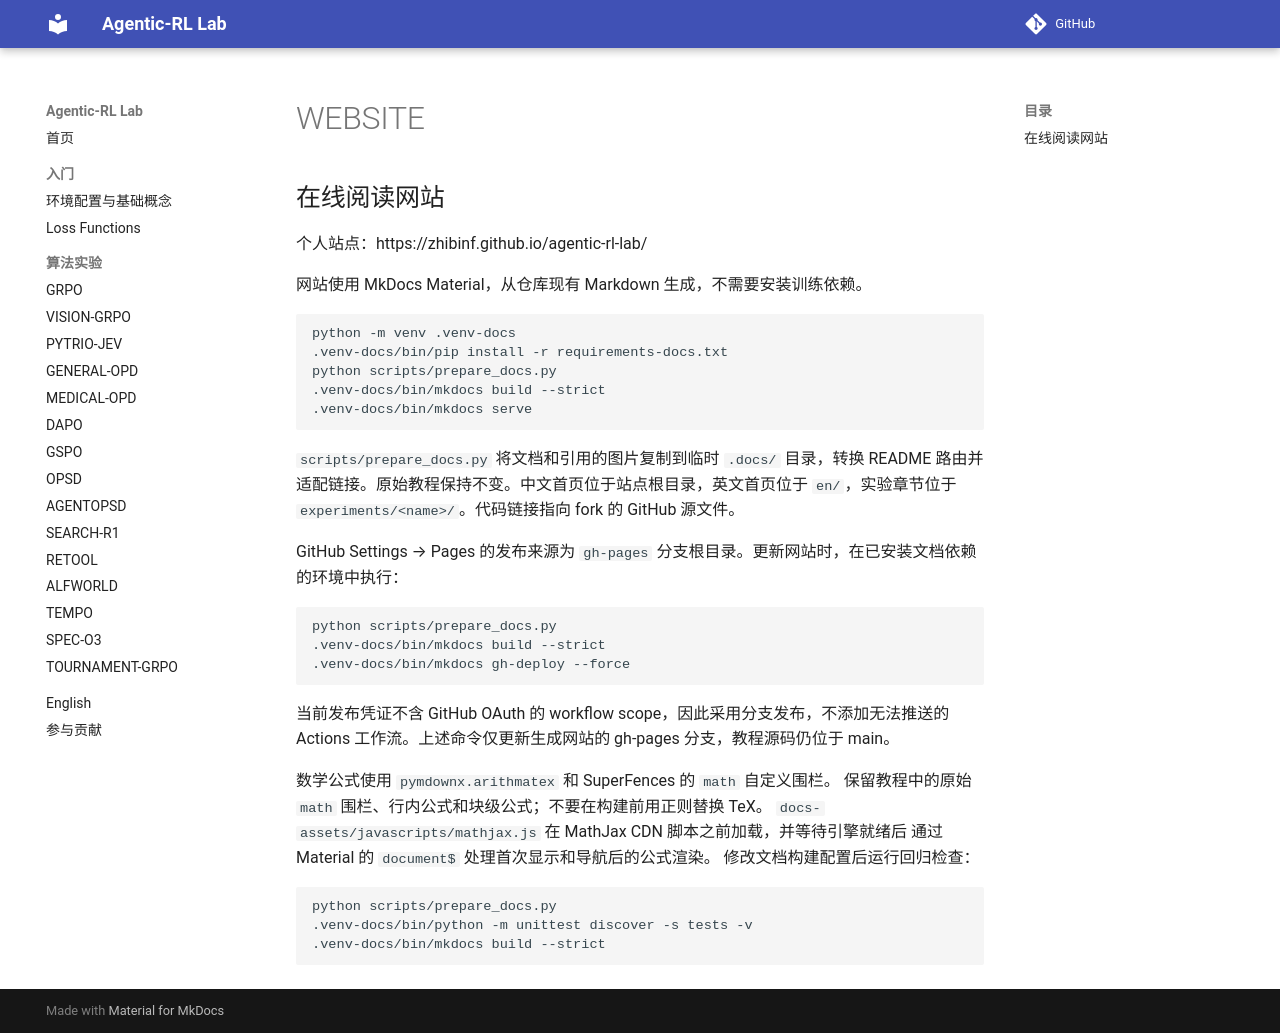

repository: zhibinF/agentic-rl-lab · page: WEBSITE/index.html · generator: mkdocs

## 在线阅读网站

个人站点：https://zhibinf.github.io/agentic-rl-lab/

网站使用 MkDocs Material，从仓库现有 Markdown 生成，不需要安装训练依赖。

```bash
python -m venv .venv-docs
.venv-docs/bin/pip install -r requirements-docs.txt
python scripts/prepare_docs.py
.venv-docs/bin/mkdocs build --strict
.venv-docs/bin/mkdocs serve
```

`scripts/prepare_docs.py` 将文档和引用的图片复制到临时 `.docs/` 目录，转换 README 路由并适配链接。原始教程保持不变。中文首页位于站点根目录，英文首页位于 `en/`，实验章节位于 `experiments/<name>/`。代码链接指向 fork 的 GitHub 源文件。

GitHub Settings → Pages 的发布来源为 `gh-pages` 分支根目录。更新网站时，在已安装文档依赖的环境中执行：

```bash
python scripts/prepare_docs.py
.venv-docs/bin/mkdocs build --strict
.venv-docs/bin/mkdocs gh-deploy --force
```

当前发布凭证不含 GitHub OAuth 的 workflow scope，因此采用分支发布，不添加无法推送的 Actions 工作流。上述命令仅更新生成网站的 gh-pages 分支，教程源码仍位于 main。

数学公式使用 `pymdownx.arithmatex` 和 SuperFences 的 `math` 自定义围栏。
保留教程中的原始 `math` 围栏、行内公式和块级公式；不要在构建前用正则替换 TeX。
`docs-assets/javascripts/mathjax.js` 在 MathJax CDN 脚本之前加载，并等待引擎就绪后
通过 Material 的 `document$` 处理首次显示和导航后的公式渲染。
修改文档构建配置后运行回归检查：

```bash
python scripts/prepare_docs.py
.venv-docs/bin/python -m unittest discover -s tests -v
.venv-docs/bin/mkdocs build --strict
```
